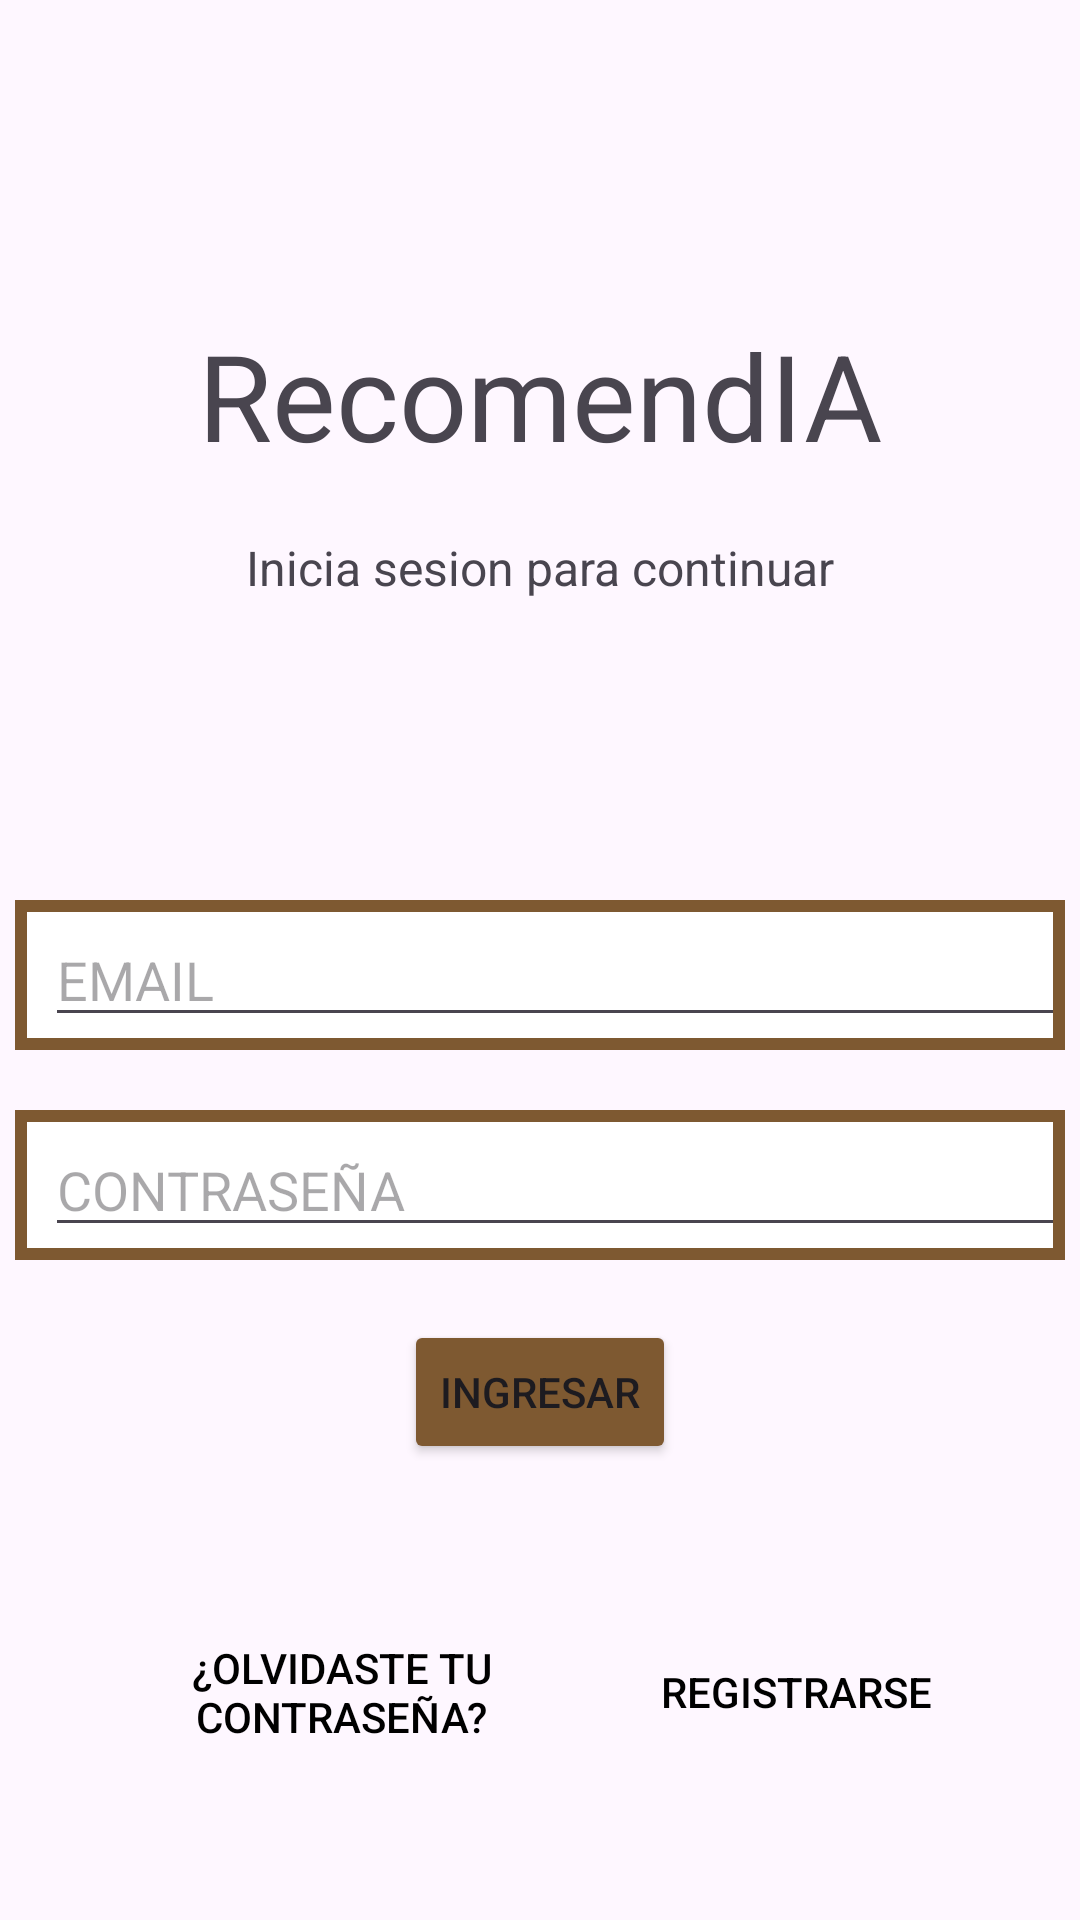

Here is an Android app screen rendered from its layout file. Give the layout XML and the strings, colors and styles it references.
<!-- AndroidManifest.xml: application theme Theme.RecomendIA -->
<!-- res/layout/fragment_login.xml -->
<?xml version="1.0" encoding="utf-8"?>
<androidx.constraintlayout.widget.ConstraintLayout xmlns:android="http://schemas.android.com/apk/res/android"
    xmlns:app="http://schemas.android.com/apk/res-auto"
    xmlns:tools="http://schemas.android.com/tools"
    android:layout_width="match_parent"
    android:layout_height="match_parent"
    tools:context=".fragments.LoginFragment" >

    <TextView
        android:id="@+id/textView2"
        android:layout_width="wrap_content"
        android:layout_height="wrap_content"
        android:layout_marginTop="5dp"
        android:text="RecomendIA"
        android:textSize="40dp"
        app:layout_constraintEnd_toEndOf="parent"
        app:layout_constraintStart_toStartOf="parent"
        app:layout_constraintTop_toBottomOf="@+id/imageView2" />

    <Button
        android:id="@+id/loginButton"
        android:layout_width="wrap_content"
        android:layout_height="wrap_content"
        android:layout_marginTop="20dp"
        android:backgroundTint="#7E5931"
        android:text="Ingresar"
        app:layout_constraintBottom_toBottomOf="parent"
        app:layout_constraintEnd_toEndOf="parent"
        app:layout_constraintStart_toStartOf="parent"
        app:layout_constraintTop_toBottomOf="@+id/bordePassword"
        app:layout_constraintVertical_bias="0.0" />

    <Button
        android:id="@+id/goToRegisterButton"
        style="@style/Widget.AppCompat.Button.Borderless"
        android:layout_width="164dp"
        android:layout_height="80dp"
        android:text="Registrarse"
        android:textColor="#000000"
        android:textColorHighlight="#FFFFFF"
        android:textColorLink="#FFFFFF"
        app:layout_constraintBottom_toBottomOf="parent"
        app:layout_constraintEnd_toEndOf="parent"
        app:layout_constraintHorizontal_bias="0.935"
        app:layout_constraintStart_toStartOf="parent"
        app:layout_constraintTop_toBottomOf="@+id/loginButton" />

    <Button
        android:id="@+id/goToPassword"
        style="@style/Widget.AppCompat.Button.Borderless"
        android:layout_width="189dp"
        android:layout_height="79dp"
        android:text="¿Olvidaste tu contraseña?"
        android:textColor="#000000"
        android:textColorHighlight="#FFFFFF"
        android:textColorLink="#FFFFFF"
        app:layout_constraintBottom_toBottomOf="parent"
        app:layout_constraintEnd_toEndOf="parent"
        app:layout_constraintHorizontal_bias="0.113"
        app:layout_constraintStart_toStartOf="parent"
        app:layout_constraintTop_toBottomOf="@+id/loginButton" />

    <LinearLayout
        android:id="@+id/bordeMail"
        android:layout_width="350dp"
        android:layout_height="50dp"
        android:layout_marginTop="100dp"
        android:background="@xml/custom_border_background"
        android:orientation="horizontal"
        app:layout_constraintBottom_toBottomOf="parent"
        app:layout_constraintEnd_toEndOf="parent"
        app:layout_constraintHorizontal_bias="0.508"
        app:layout_constraintStart_toStartOf="parent"
        app:layout_constraintTop_toBottomOf="@+id/textView3"
        app:layout_constraintVertical_bias="0.0">

        <EditText
            android:id="@+id/emailSesion"
            android:layout_width="match_parent"
            android:layout_height="wrap_content"
            android:layout_gravity="center"
            android:layout_marginLeft="10dp"
            android:layout_weight="0"
            android:hint="EMAIL"
            android:inputType="text|textEmailAddress" />
    </LinearLayout>

    <LinearLayout
        android:id="@+id/bordePassword"
        android:layout_width="350dp"
        android:layout_height="50dp"
        android:layout_marginTop="20dp"
        android:background="@xml/custom_border_background"
        android:orientation="horizontal"
        app:layout_constraintBottom_toBottomOf="parent"
        app:layout_constraintEnd_toEndOf="parent"
        app:layout_constraintStart_toStartOf="parent"
        app:layout_constraintTop_toBottomOf="@+id/bordeMail"
        app:layout_constraintVertical_bias="0.0">

        <EditText
            android:id="@+id/passwordSesion"
            android:layout_width="match_parent"
            android:layout_height="wrap_content"
            android:layout_gravity="center"
            android:layout_marginLeft="10dp"
            android:layout_weight="0"
            android:hint="CONTRASEÑA"
            android:inputType="text|textPassword" />
    </LinearLayout>

    <TextView
        android:id="@+id/textView3"
        android:layout_width="wrap_content"
        android:layout_height="wrap_content"
        android:layout_marginTop="20dp"
        android:text="Inicia sesion para continuar"
        android:textSize="16dp"
        app:layout_constraintEnd_toEndOf="parent"
        app:layout_constraintStart_toStartOf="parent"
        app:layout_constraintTop_toBottomOf="@+id/textView2" />

    <ImageView
        android:id="@+id/imageView2"
        android:layout_width="80dp"
        android:layout_height="80dp"
        android:layout_marginTop="20dp"
        android:src="@drawable/logo"
        app:layout_constraintEnd_toEndOf="parent"
        app:layout_constraintStart_toStartOf="parent"
        app:layout_constraintTop_toTopOf="parent" />

</androidx.constraintlayout.widget.ConstraintLayout>
<!-- resources referenced by this layout -->
<resources>
  <style name="Theme.RecomendIA" parent="Base.Theme.RecomendIA" />
  <style name="Base.Theme.RecomendIA" parent="Theme.Material3.DayNight.NoActionBar">
          
          
      </style>
</resources>
